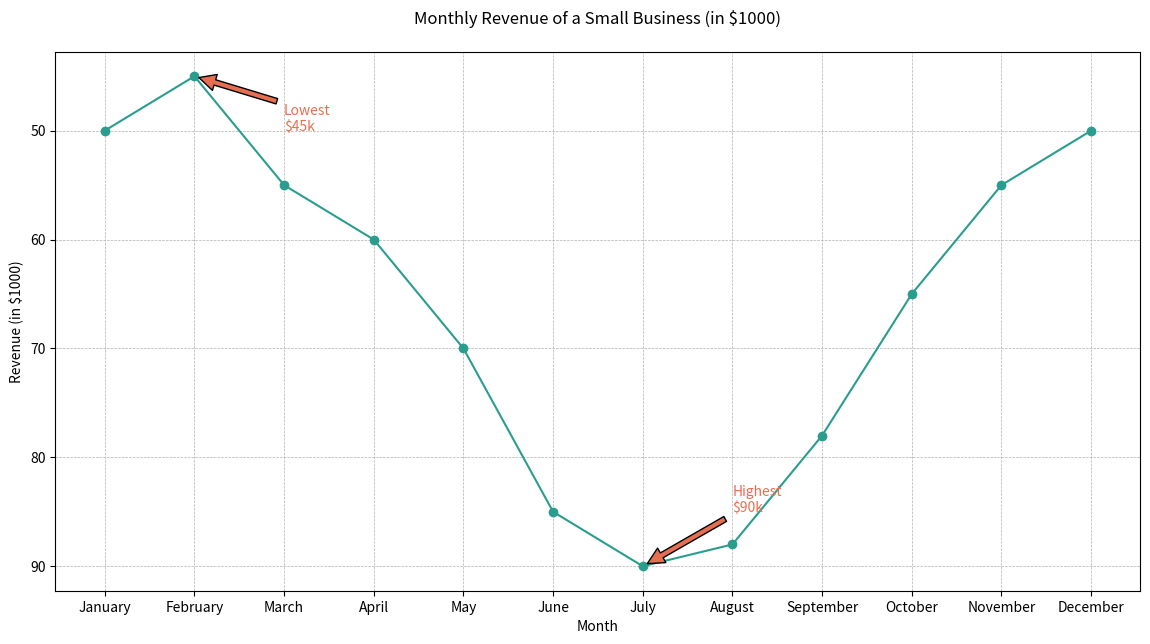

Write the Python code that produced this figure.

import matplotlib.pyplot as plt

# Data points
months = ['January', 'February', 'March', 'April', 'May', 'June', 'July', 'August', 'September', 'October', 'November', 'December']
revenue = [50, 45, 55, 60, 70, 85, 90, 88, 78, 65, 55, 50]

# Create the plot
plt.figure(figsize=(14, 7))
plt.plot(months, revenue, marker='o', linestyle='-', color='#2A9D8F')

# Annotate the highest and lowest revenue points
plt.annotate('Highest\n$90k', xy=('July', 90), xytext=('August', 85),
             arrowprops=dict(facecolor='#E76F51', shrink=0.05), color='#E76F51')
plt.annotate('Lowest\n$45k', xy=('February', 45), xytext=('March', 50),
             arrowprops=dict(facecolor='#E76F51', shrink=0.05), color='#E76F51')

# Title and labels
plt.title('Monthly Revenue of a Small Business (in $1000)', pad=20)
plt.xlabel('Month')
plt.ylabel('Revenue (in $1000)')

# Customize the grid
plt.grid(True, which='both', linestyle='--', linewidth=0.5)

# Invert Y-axis
plt.gca().invert_yaxis()

# Show the plot
plt.show()
